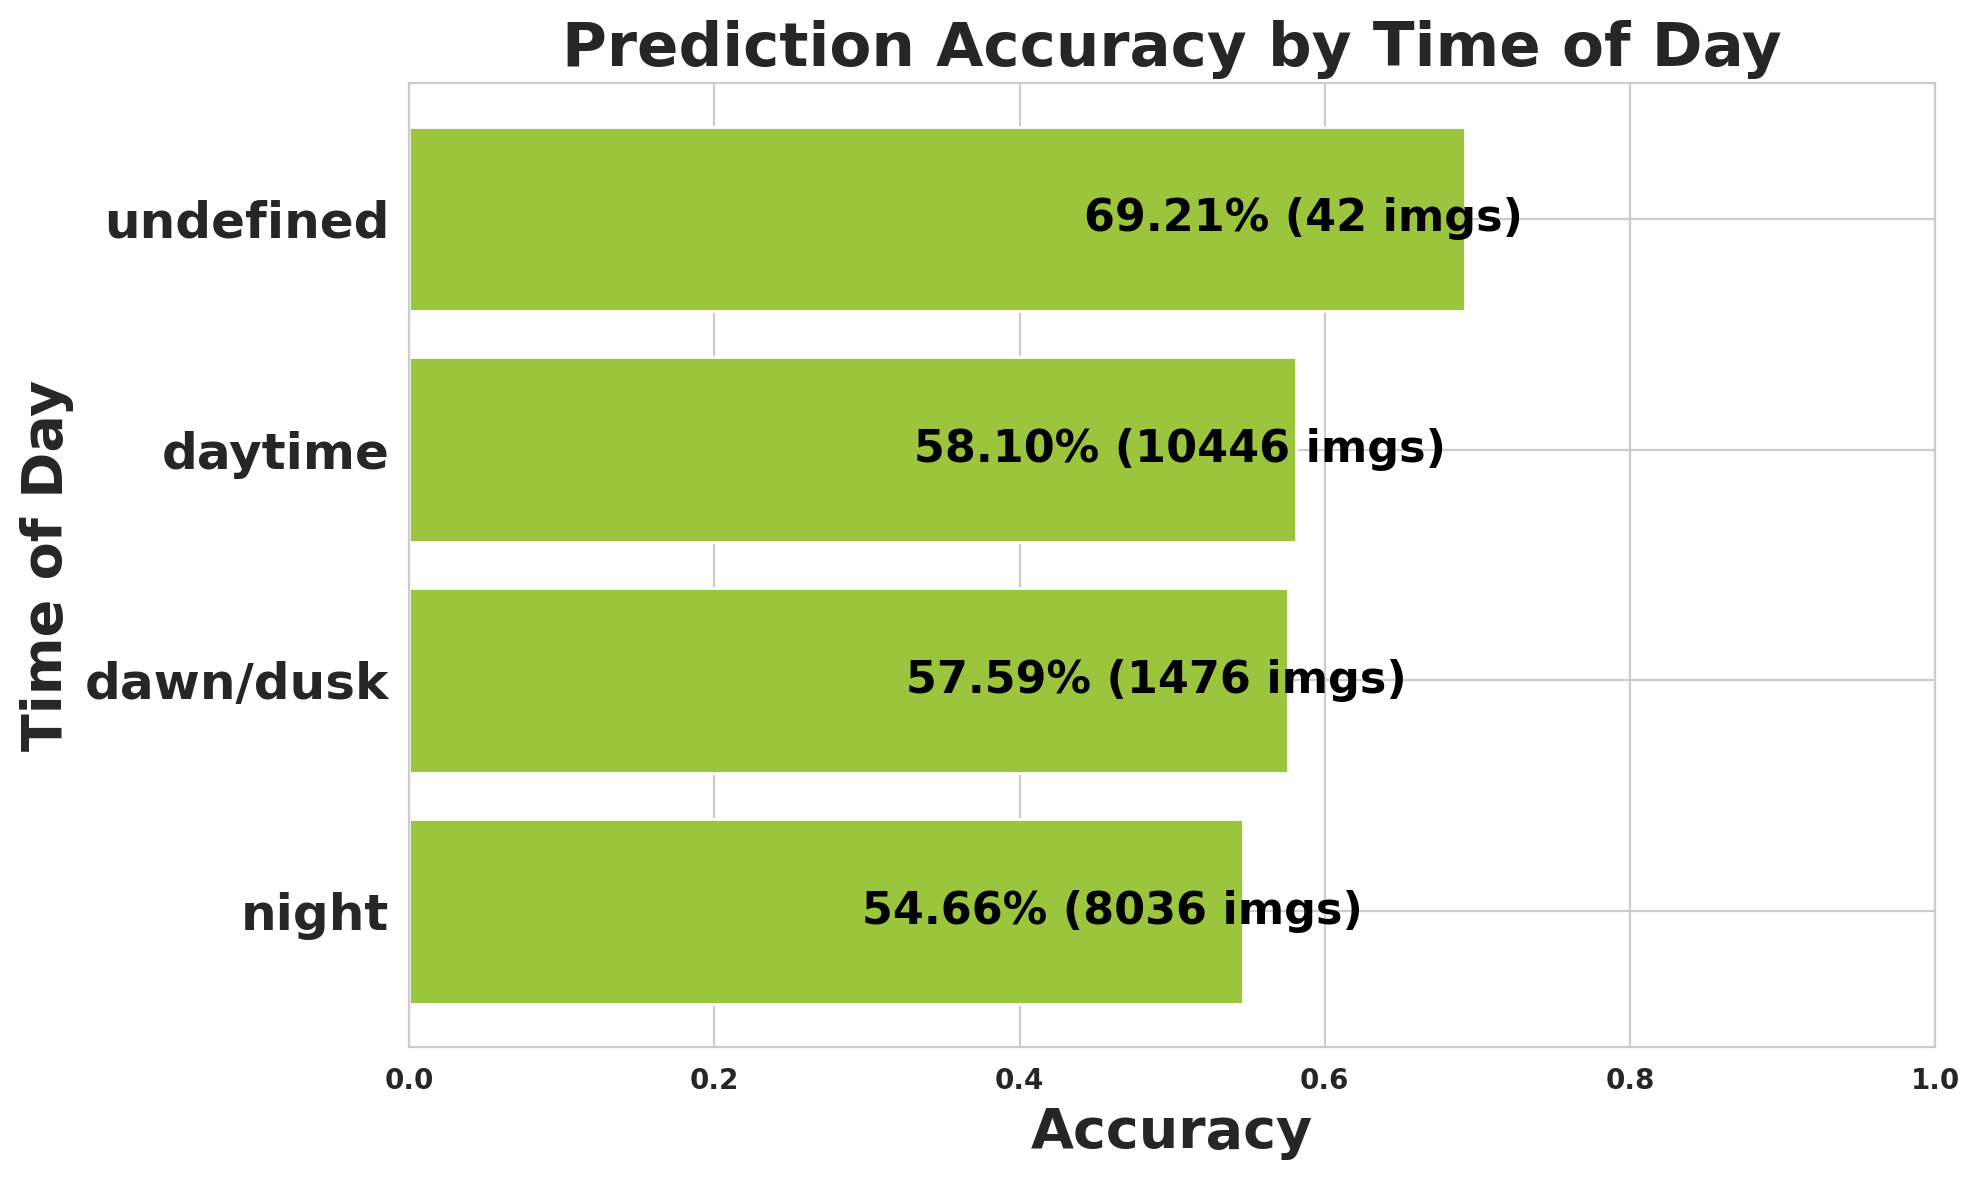

The file beside this chart, header and first rows:
timeofday, images, expected, matched, missed, accuracy
night, 8036, 131707, 71996, 59711, 0.5466
dawn/dusk, 1476, 28884, 16635, 12249, 0.5759
daytime, 10446, 206835, 120170, 86665, 0.581
undefined, 42, 302, 209, 93, 0.6921
